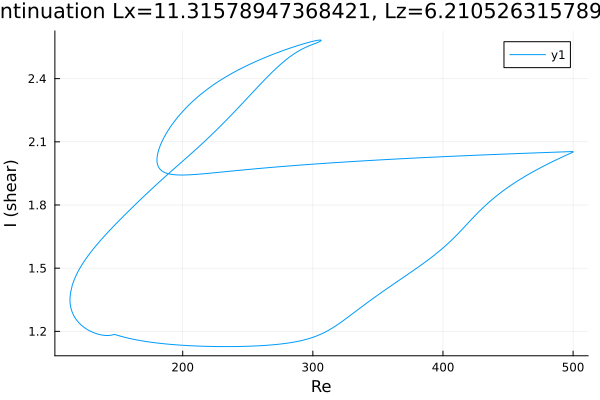

Values plotted in this chart, from the file beside it:
Re, shear
500.0, 2.051
499.4, 2.05
498, 2.046
496.6, 2.042
495.2, 2.038
493.8, 2.034
492.7, 2.031
491.3, 2.027
489.9, 2.023
488.4, 2.018
487, 2.014
485.6, 2.01
484.2, 2.006
482.8, 2.002
481.4, 1.997
480, 1.993
478.5, 1.988
477.1, 1.984
475.7, 1.979
474.3, 1.975
472.9, 1.97
471.5, 1.965
470.1, 1.961
468.6, 1.956
467.2, 1.951
465.8, 1.946
464.4, 1.941
463, 1.936
461.6, 1.93
460.2, 1.925
458.7, 1.92
457.3, 1.914
455.9, 1.909
454.5, 1.903
453.1, 1.897
451.7, 1.891
450.3, 1.885
448.8, 1.879
447.4, 1.873
446, 1.866
444.6, 1.86
443.2, 1.853
441.8, 1.846
440.4, 1.839
438.9, 1.832
437.5, 1.825
436.1, 1.817
434.7, 1.809
433.3, 1.801
431.9, 1.793
430.5, 1.785
429, 1.777
427.6, 1.768
426.2, 1.759
424.8, 1.75
423.4, 1.741
422, 1.732
420.6, 1.723
419.1, 1.713
417.7, 1.704
... 827 more rows
